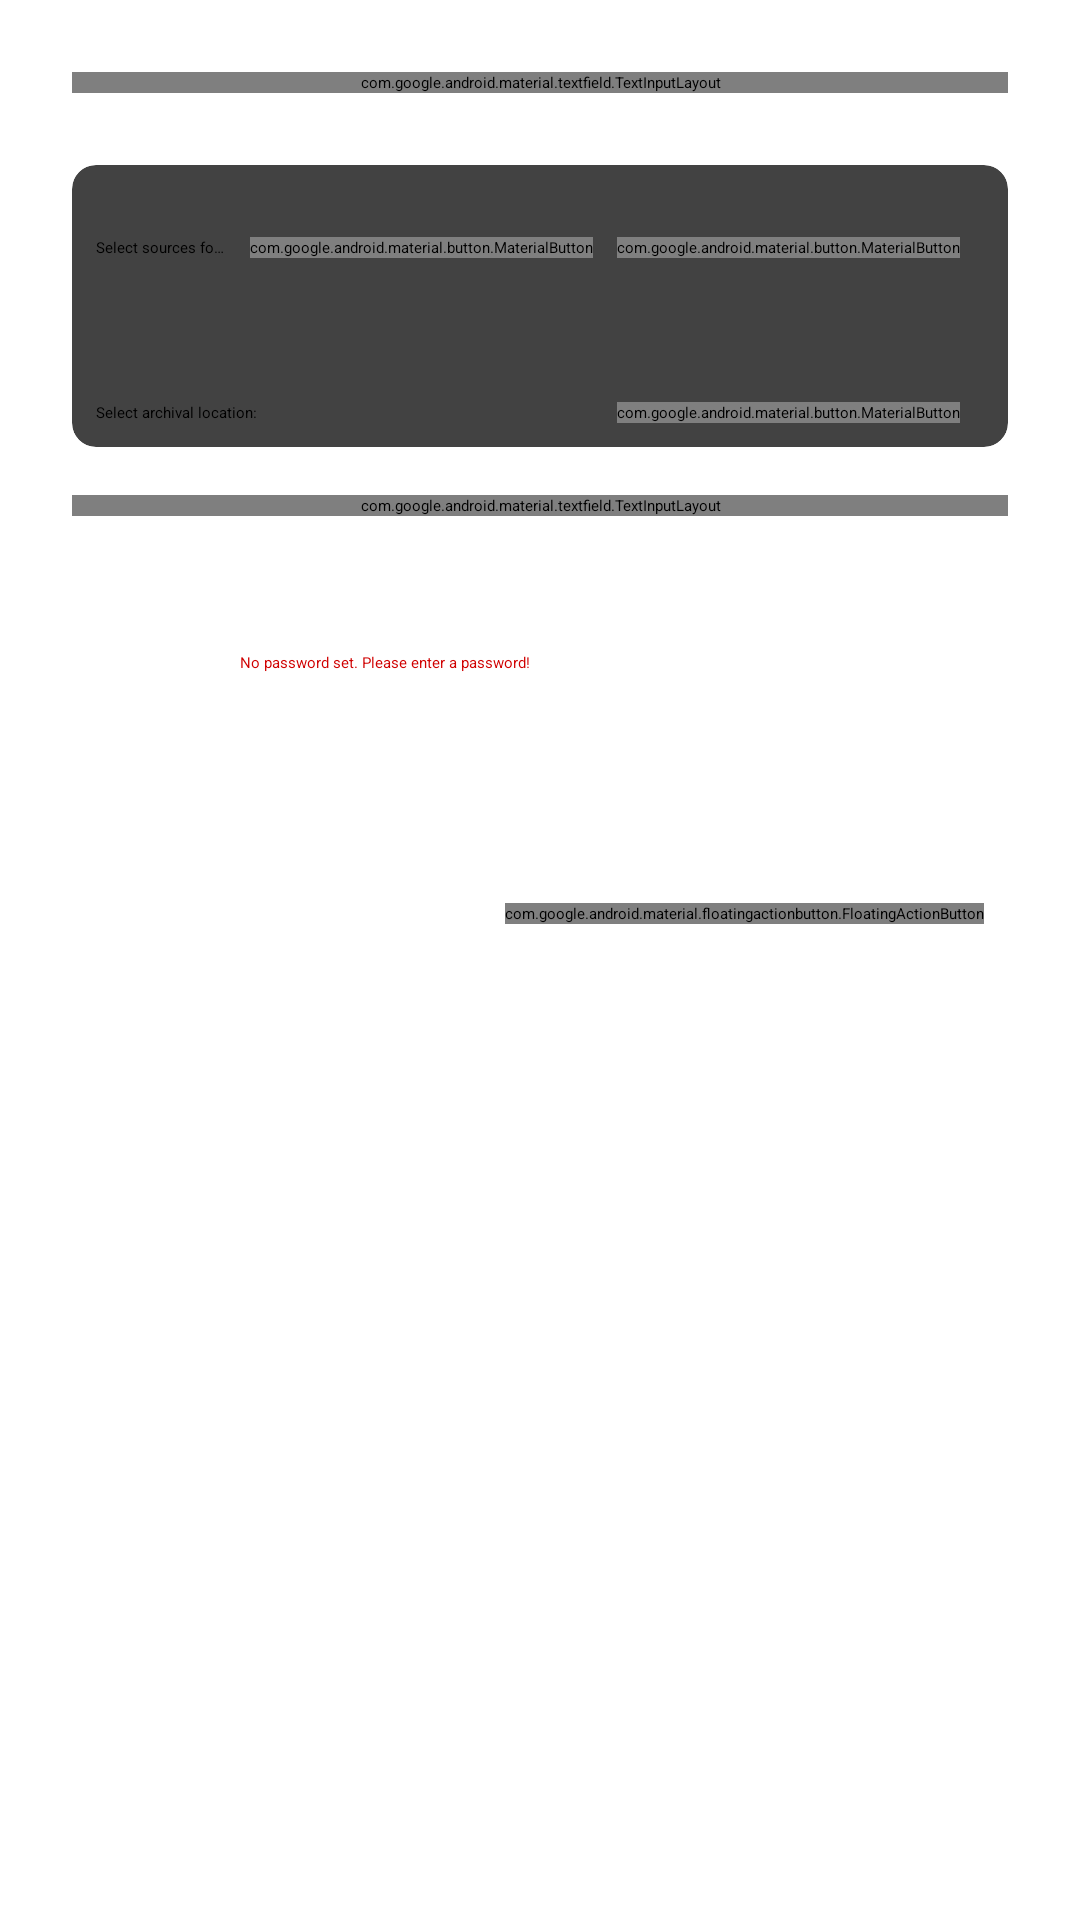

Here is an Android app screen rendered from its layout file. Give the layout XML and the strings, colors and styles it references.
<!-- AndroidManifest.xml: application theme Base.Theme.MyApplication -->
<!-- res/layout/activity_add.xml -->
<?xml version="1.0" encoding="utf-8"?>
<androidx.constraintlayout.widget.ConstraintLayout xmlns:android="http://schemas.android.com/apk/res/android"
    xmlns:app="http://schemas.android.com/apk/res-auto"
    xmlns:tools="http://schemas.android.com/tools"
    android:id="@+id/main"
    android:layout_width="match_parent"
    android:layout_height="match_parent"
    tools:context=".MainActivity">


    <com.google.android.material.textfield.TextInputLayout
        android:id="@+id/nameInput"
        style="@style/Widget.MaterialComponents.TextInputLayout.OutlinedBox"
        android:layout_width="0dp"
        android:layout_height="wrap_content"
        android:layout_marginStart="24dp"
        android:layout_marginTop="24dp"
        android:layout_marginEnd="24dp"
        app:layout_constraintEnd_toEndOf="parent"
        app:layout_constraintStart_toStartOf="parent"
        app:layout_constraintTop_toTopOf="parent">

        <com.google.android.material.textfield.TextInputEditText
            android:id="@+id/nameTextfield"
            android:layout_width="match_parent"
            android:layout_height="wrap_content"
            android:hint="@string/title_of_the_task" />
    </com.google.android.material.textfield.TextInputLayout>

    <androidx.cardview.widget.CardView
        android:id="@+id/cardView3"
        android:layout_width="match_parent"
        android:layout_height="wrap_content"
        android:layout_marginStart="24dp"
        android:layout_marginTop="24dp"
        android:layout_marginEnd="24dp"
        app:cardCornerRadius="8dp"
        app:layout_constraintEnd_toEndOf="parent"
        app:layout_constraintStart_toStartOf="parent"
        app:layout_constraintTop_toBottomOf="@+id/nameInput">

        <androidx.constraintlayout.widget.ConstraintLayout
            android:layout_width="match_parent"
            android:layout_height="wrap_content"
            android:layout_margin="8dp">

            <TextView
                android:id="@+id/sourceUri"
                android:layout_width="0dp"
                android:layout_height="wrap_content"
                android:layout_marginTop="16dp"
                android:layout_marginEnd="8dp"
                android:singleLine="true"
                android:text="@string/source_folder"
                app:layout_constraintEnd_toStartOf="@+id/sourceUriFileButton"
                app:layout_constraintStart_toStartOf="parent"
                app:layout_constraintTop_toTopOf="parent" />


            <androidx.recyclerview.widget.RecyclerView
                android:id="@+id/sourceList"
                android:layout_width="0dp"
                android:layout_height="wrap_content"
                app:layout_constraintEnd_toEndOf="@+id/sourceUriFolderButton"
                app:layout_constraintStart_toStartOf="@+id/sourceUri"
                app:layout_constraintTop_toBottomOf="@+id/sourceUriFolderButton" />

            <com.google.android.material.button.MaterialButton
                android:id="@+id/sourceUriFileButton"
                android:layout_width="wrap_content"
                android:layout_height="wrap_content"
                android:layout_marginEnd="8dp"
                android:minWidth="0dp"
                app:icon="@drawable/icon_insert_drive_file"
                app:iconTint="?attr/colorOnPrimary"
                app:iconPadding="0dp"
                app:layout_constraintEnd_toStartOf="@+id/sourceUriFolderButton"
                app:layout_constraintTop_toTopOf="@+id/sourceUri"
                tools:visibility="gone" />


            <com.google.android.material.button.MaterialButton
                android:id="@+id/sourceUriFolderButton"
                android:layout_width="wrap_content"
                android:layout_height="wrap_content"
                android:layout_marginEnd="8dp"
                android:minWidth="0dp"
                app:icon="@drawable/icon_folder"
                app:iconTint="?attr/colorOnPrimary"
                app:iconPadding="0dp"
                app:layout_constraintEnd_toEndOf="parent"
                app:layout_constraintTop_toTopOf="@+id/sourceUriFileButton" />

            <ImageView
                android:id="@+id/imageView"
                android:layout_width="wrap_content"
                android:layout_height="wrap_content"
                android:layout_marginTop="24dp"
                app:layout_constraintEnd_toEndOf="parent"
                app:layout_constraintStart_toStartOf="parent"
                app:layout_constraintTop_toBottomOf="@+id/sourceList"
                app:srcCompat="@drawable/icon_arrow_downward"
                app:tint="?attr/colorPrimary" />

            <TextView
                android:id="@+id/targetLabel"
                android:layout_width="0dp"
                android:layout_height="wrap_content"
                android:layout_marginTop="24dp"
                android:layout_marginEnd="8dp"
                android:singleLine="true"
                android:text="@string/target_folder"
                app:layout_constraintEnd_toStartOf="@+id/targetUriFolderButton"
                app:layout_constraintStart_toStartOf="parent"
                app:layout_constraintTop_toBottomOf="@+id/imageView" />

            <TextView
                android:id="@+id/targetUriMetadata"
                android:layout_width="0dp"
                android:layout_height="wrap_content"
                android:layout_marginTop="8dp"
                android:singleLine="true"
                app:layout_constraintEnd_toEndOf="@+id/targetUri"
                app:layout_constraintStart_toStartOf="@+id/targetUri"
                app:layout_constraintTop_toBottomOf="@+id/targetUri" />

            <com.google.android.material.button.MaterialButton
                android:id="@+id/targetUriFolderButton"
                android:layout_width="wrap_content"
                android:layout_height="wrap_content"
                android:layout_marginEnd="8dp"
                android:minWidth="0dp"
                app:icon="@drawable/icon_folder"
                app:iconTint="?attr/colorOnPrimary"
                app:iconPadding="0dp"
                app:layout_constraintEnd_toEndOf="parent"
                app:layout_constraintTop_toTopOf="@+id/targetLabel" />
        </androidx.constraintlayout.widget.ConstraintLayout>
    </androidx.cardview.widget.CardView>


    <com.google.android.material.textfield.TextInputLayout
        android:id="@+id/pwInput"
        style="@style/Widget.MaterialComponents.TextInputLayout.OutlinedBox"
        android:layout_width="0dp"
        android:layout_height="wrap_content"
        android:layout_marginStart="24dp"
        android:layout_marginTop="16dp"
        android:layout_marginEnd="24dp"
        app:layout_constraintEnd_toEndOf="parent"
        app:layout_constraintStart_toStartOf="parent"
        app:layout_constraintTop_toBottomOf="@+id/cardView3">

        <com.google.android.material.textfield.TextInputEditText
            android:id="@+id/pwTextfield"
            android:layout_width="match_parent"
            android:layout_height="wrap_content"
            android:hint="@string/password" />
    </com.google.android.material.textfield.TextInputLayout>


    <LinearLayout
        android:id="@+id/layoutNoPassword"
        android:layout_width="match_parent"
        android:layout_height="wrap_content"
        android:layout_marginTop="1dp"
        android:orientation="horizontal"
        android:padding="24dp"
        app:layout_constraintEnd_toEndOf="parent"
        app:layout_constraintStart_toStartOf="parent"
        app:layout_constraintTop_toBottomOf="@+id/pwInput">

        <ImageView
            android:id="@+id/imageView3"
            android:layout_width="48dp"
            android:layout_height="48dp"
            app:srcCompat="@drawable/icon_lock_open"
            app:tint="#D00000" />

        <TextView
            android:id="@+id/textView2"
            android:layout_width="wrap_content"
            android:layout_height="match_parent"
            android:layout_marginStart="8dp"
            android:layout_weight="1"
            android:gravity="center_vertical"
            android:text="@string/warning_no_password_set"
            android:textColor="#D00000" />
    </LinearLayout>


    <com.google.android.material.floatingactionbutton.FloatingActionButton
        android:id="@+id/saveFab"
        android:layout_width="wrap_content"
        android:layout_height="wrap_content"
        android:layout_marginTop="32dp"
        android:layout_marginEnd="32dp"
        android:clickable="false"
        android:enabled="true"
        android:visibility="visible"
        app:layout_constraintEnd_toEndOf="parent"
        app:layout_constraintTop_toBottomOf="@+id/layoutNoPassword"
        app:srcCompat="@drawable/icon_save" />

</androidx.constraintlayout.widget.ConstraintLayout>
<!-- resources referenced by this layout -->
<resources>
  <string name="password">Password</string>
  <string name="source_folder">Select sources for archival:</string>
  <string name="target_folder">Select archival location:</string>
  <string name="title_of_the_task">Title of the Task</string>
  <string name="warning_no_password_set">No password set. Please enter a password!</string>
</resources>
